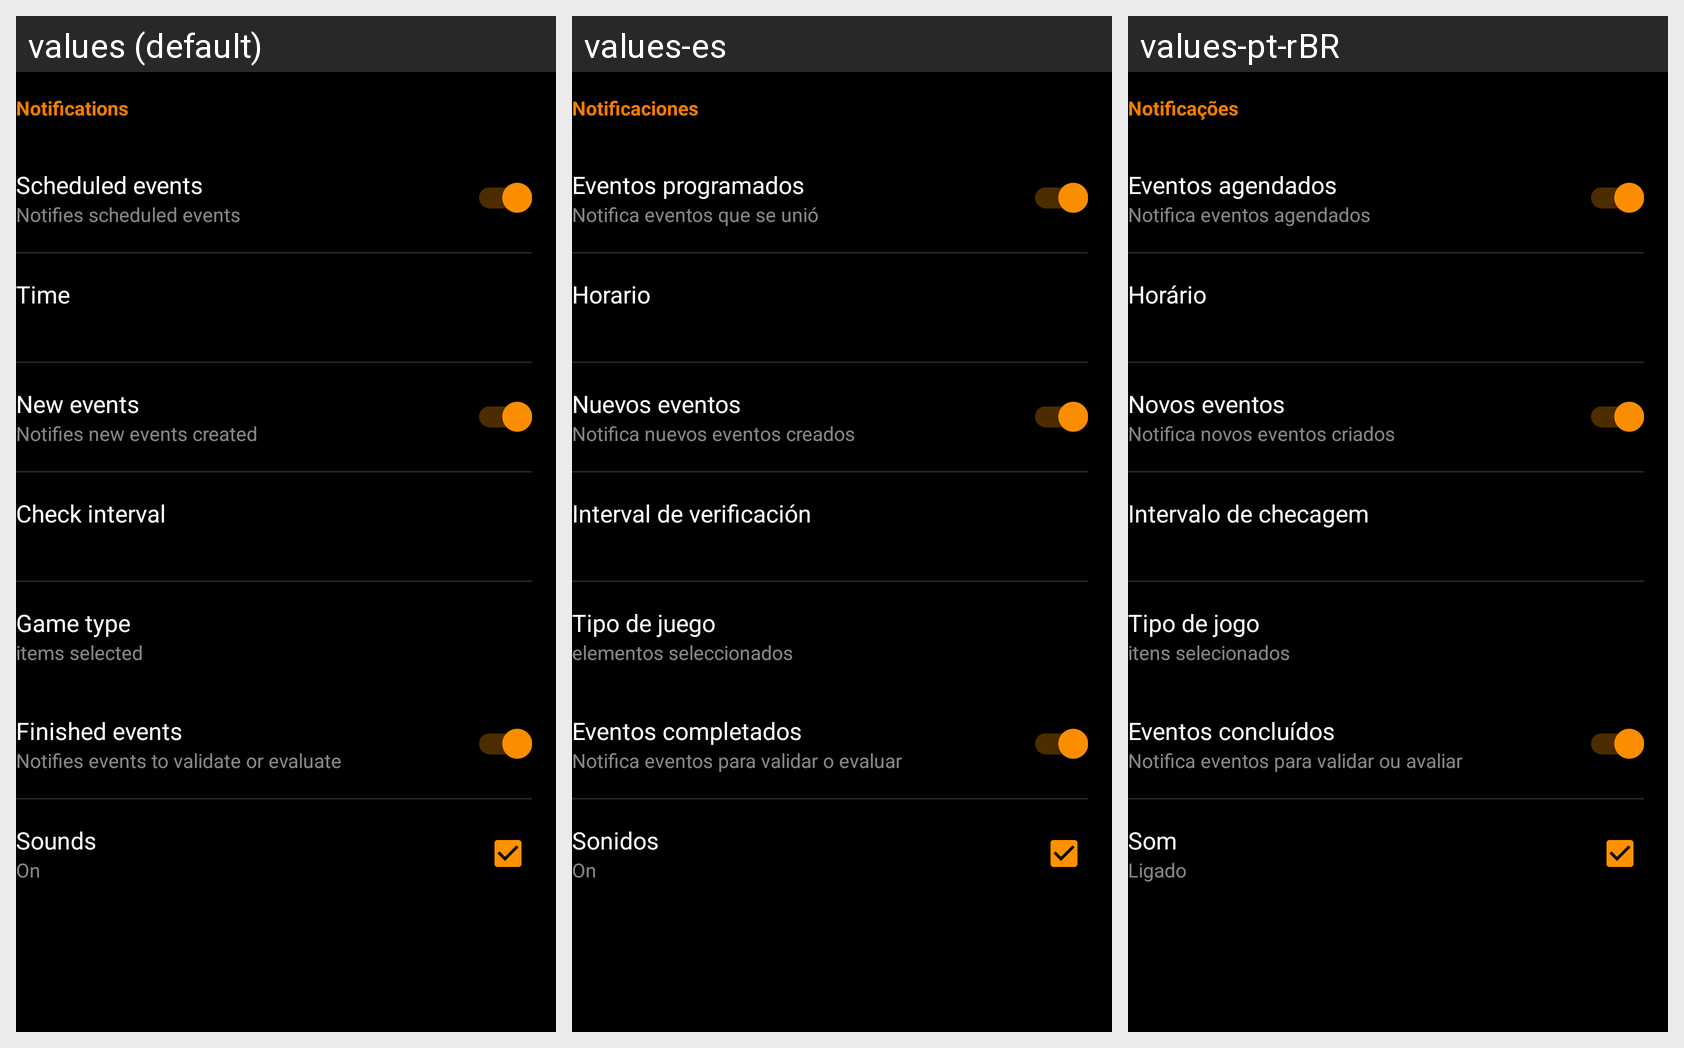

Locale-by-locale string values for the Android screen shown in this grid:
Android screen res/layout/settings_layout.xml rendered under 3 locales, left to right: values (default), values-es, values-pt-rBR. Device: Nexus 5 (rendered at 1080×1920; each locale shown at half size, 540×960, under a caption strip naming it); theme DestinyApp.
Strings drawn on this screen, with the default value and each locale's value (text and hints the layout hard-codes, and strings that could not be matched under every locale, appear in the picture but are not listed):

notifications
  values: Notifications
  values-es: Notificaciones
  values-pt-rBR: Notificações

scheduled_games
  values: Scheduled events
  values-es: Eventos programados
  values-pt-rBR: Eventos agendados

scheduled_notify_text
  values: Notifies scheduled events
  values-es: Notifica eventos que se unió
  values-pt-rBR: Notifica eventos agendados

time
  values: Time
  values-es: Horario
  values-pt-rBR: Horário

new_matches
  values: New events
  values-es: Nuevos eventos
  values-pt-rBR: Novos eventos

new_notify_text
  values: Notifies new events created
  values-es: Notifica nuevos eventos creados
  values-pt-rBR: Notifica novos eventos criados

interval
  values: Check interval
  values-es: Interval de verificación
  values-pt-rBR: Intervalo de checagem

game_type_label
  values: Game type
  values-es: Tipo de juego
  values-pt-rBR: Tipo de jogo

games_selected
  values: items selected
  values-es: elementos seleccionados
  values-pt-rBR: itens selecionados

finished_events
  values: Finished events
  values-es: Eventos completados
  values-pt-rBR: Eventos concluídos

finished_events_text
  values: Notifies events to validate or evaluate
  values-es: Notifica eventos para validar o evaluar
  values-pt-rBR: Notifica eventos para validar ou avaliar

sounds
  values: Sounds
  values-es: Sonidos
  values-pt-rBR: Som

on
  values: On
  values-es: On
  values-pt-rBR: Ligado
